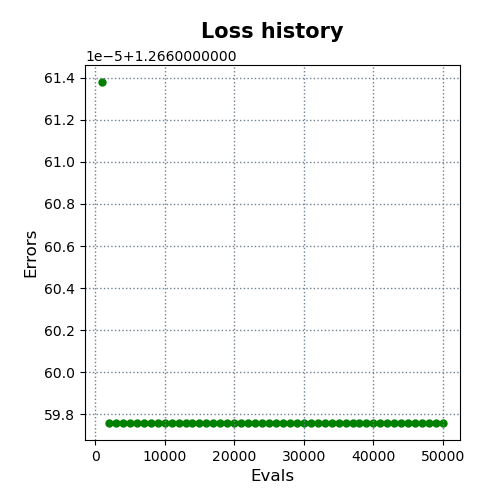

The file beside this chart, header and first rows:
evals, errors
1000, 1.267
2000, 1.267
3000, 1.267
4000, 1.267
5000, 1.267
6000, 1.267
7000, 1.267
8000, 1.267
9000, 1.267
10000, 1.267
11000, 1.267
12000, 1.267
13000, 1.267
14000, 1.267
15000, 1.267
16000, 1.267
17000, 1.267
18000, 1.267
19000, 1.267
20000, 1.267
21000, 1.267
22000, 1.267
23000, 1.267
24000, 1.267
25000, 1.267
26000, 1.267
27000, 1.267
28000, 1.267
29000, 1.267
30000, 1.267
31000, 1.267
32000, 1.267
33000, 1.267
34000, 1.267
35000, 1.267
36000, 1.267
37000, 1.267
38000, 1.267
39000, 1.267
40000, 1.267
41000, 1.267
42000, 1.267
43000, 1.267
44000, 1.267
45000, 1.267
46000, 1.267
47000, 1.267
48000, 1.267
49000, 1.267
50000, 1.267
